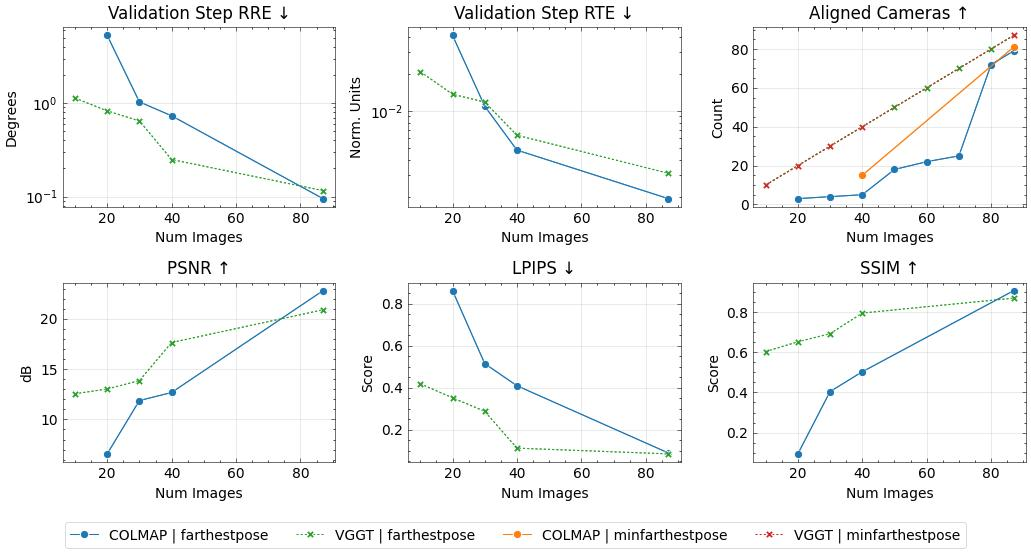

Source data for this figure (header and first rows):
method, num_images, seed, conf_thres_value, num_points, sampling_mode, near_filtering_strength, near_filtering_quorum, reconstruct_pose_opt, optimisation_iterations, optimisation_neighbourhood, image_mode, num_cameras, gt_eval, use_gt_extrinsics, use_gt_intrinsics, use_gt_points, pose_opt, pose_opt_module, eval_opt, depth_loss_mode, error_opa, depth_lambda, depth_conf_mode
colmap, 20, 42, , 105, , , , , 0, 10, farthestpose, 20, GT Eval, , , , Pose Opt, , , , , 0.0, 
colmap, 30, 42, , 105, , , , , 0, 10, farthestpose, 30, GT Eval, , , , Pose Opt, , , , , 0.0, 
colmap, 40, 42, , 287, , , , , 0, 10, farthestpose, 40, GT Eval, , , , Pose Opt, , , , , 0.0, 
colmap, 87, 42, , 3866, , , , , 0, 10, farthestpose, 87, GT Eval, , , , Pose Opt, , , , , 0.0, 
colmap, 10, 42, , , , , , , 0, 10, farthestpose, , , , , , , , , , , 0.0, 
vggt, 10, 42, 0.0, 100000, random, , , , 0, 10, farthestpose, 10, GT Eval, , , , Pose Opt, , , , , 0.0, 
vggt, 20, 42, 0.0, 100000, random, , , , 0, 10, farthestpose, 20, GT Eval, , , , Pose Opt, , , , , 0.0, 
vggt, 30, 42, 0.0, 100000, random, , , , 0, 10, farthestpose, 30, GT Eval, , , , Pose Opt, , , , , 0.0, 
vggt, 40, 42, 0.0, 100000, random, , , , 0, 10, farthestpose, 40, GT Eval, , , , Pose Opt, , , , , 0.0, 
colmap, 50, 42, , , , , , , 0, 10, farthestpose, , , , , , , , , , , 0.0, 
vggt, 50, 42, 0.0, 100000, random, , , , 0, 10, farthestpose, , , , , , , , , , , 0.0, 
colmap, 60, 42, , , , , , , 0, 10, farthestpose, , , , , , , , , , , 0.0, 
vggt, 60, 42, 0.0, 100000, random, , , , 0, 10, farthestpose, , , , , , , , , , , 0.0, 
colmap, 70, 42, , , , , , , 0, 10, farthestpose, , , , , , , , , , , 0.0, 
vggt, 70, 42, 0.0, 100000, random, , , , 0, 10, farthestpose, , , , , , , , , , , 0.0, 
colmap, 80, 42, , , , , , , 0, 10, farthestpose, , , , , , , , , , , 0.0, 
vggt, 80, 42, 0.0, 100000, random, , , , 0, 10, farthestpose, , , , , , , , , , , 0.0, 
vggt, 87, 42, 0.0, 100000, random, , , , 0, 10, farthestpose, 87, GT Eval, , , , Pose Opt, , , , , 0.0, 
colmap, 10, 42, , , , , , , 0, 10, minfarthestpose, , , , , , , , , , , 0.0, 
vggt, 10, 42, 0.0, 100000, random, , , , 0, 10, minfarthestpose, , , , , , , , , , , 0.0, 
colmap, 20, 42, , , , , , , 0, 10, minfarthestpose, , , , , , , , , , , 0.0, 
vggt, 20, 42, 0.0, 100000, random, , , , 0, 10, minfarthestpose, , , , , , , , , , , 0.0, 
colmap, 30, 42, , , , , , , 0, 10, minfarthestpose, , , , , , , , , , , 0.0, 
vggt, 30, 42, 0.0, 100000, random, , , , 0, 10, minfarthestpose, , , , , , , , , , , 0.0, 
colmap, 40, 42, , , , , , , 0, 10, minfarthestpose, , , , , , , , , , , 0.0, 
vggt, 40, 42, 0.0, 100000, random, , , , 0, 10, minfarthestpose, , , , , , , , , , , 0.0, 
colmap, 87, 42, , , , , , , 0, 10, minfarthestpose, , , , , , , , , , , 0.0, 
vggt, 87, 42, 0.0, 100000, random, , , , 0, 10, minfarthestpose, , , , , , , , , , , 0.0, 
